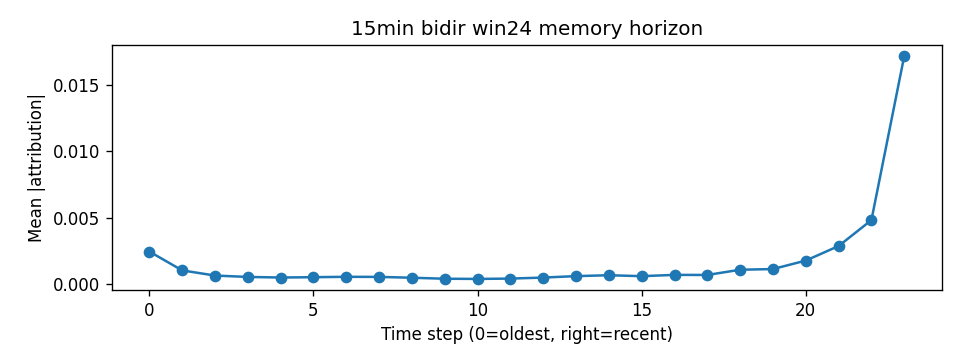

Data behind this chart, as committed beside it:
step, mean_abs_attr
0, 0.002443
1, 0.001025
2, 0.0006375
3, 0.0005334
4, 0.0004895
5, 0.0005135
6, 0.000544
7, 0.0005364
8, 0.0004728
9, 0.0003987
10, 0.0003845
11, 0.0004099
12, 0.0004855
13, 0.0005957
14, 0.0006608
15, 0.0005918
16, 0.0006881
17, 0.0006815
18, 0.001075
19, 0.001127
20, 0.001765
21, 0.002858
22, 0.004809
23, 0.01715
